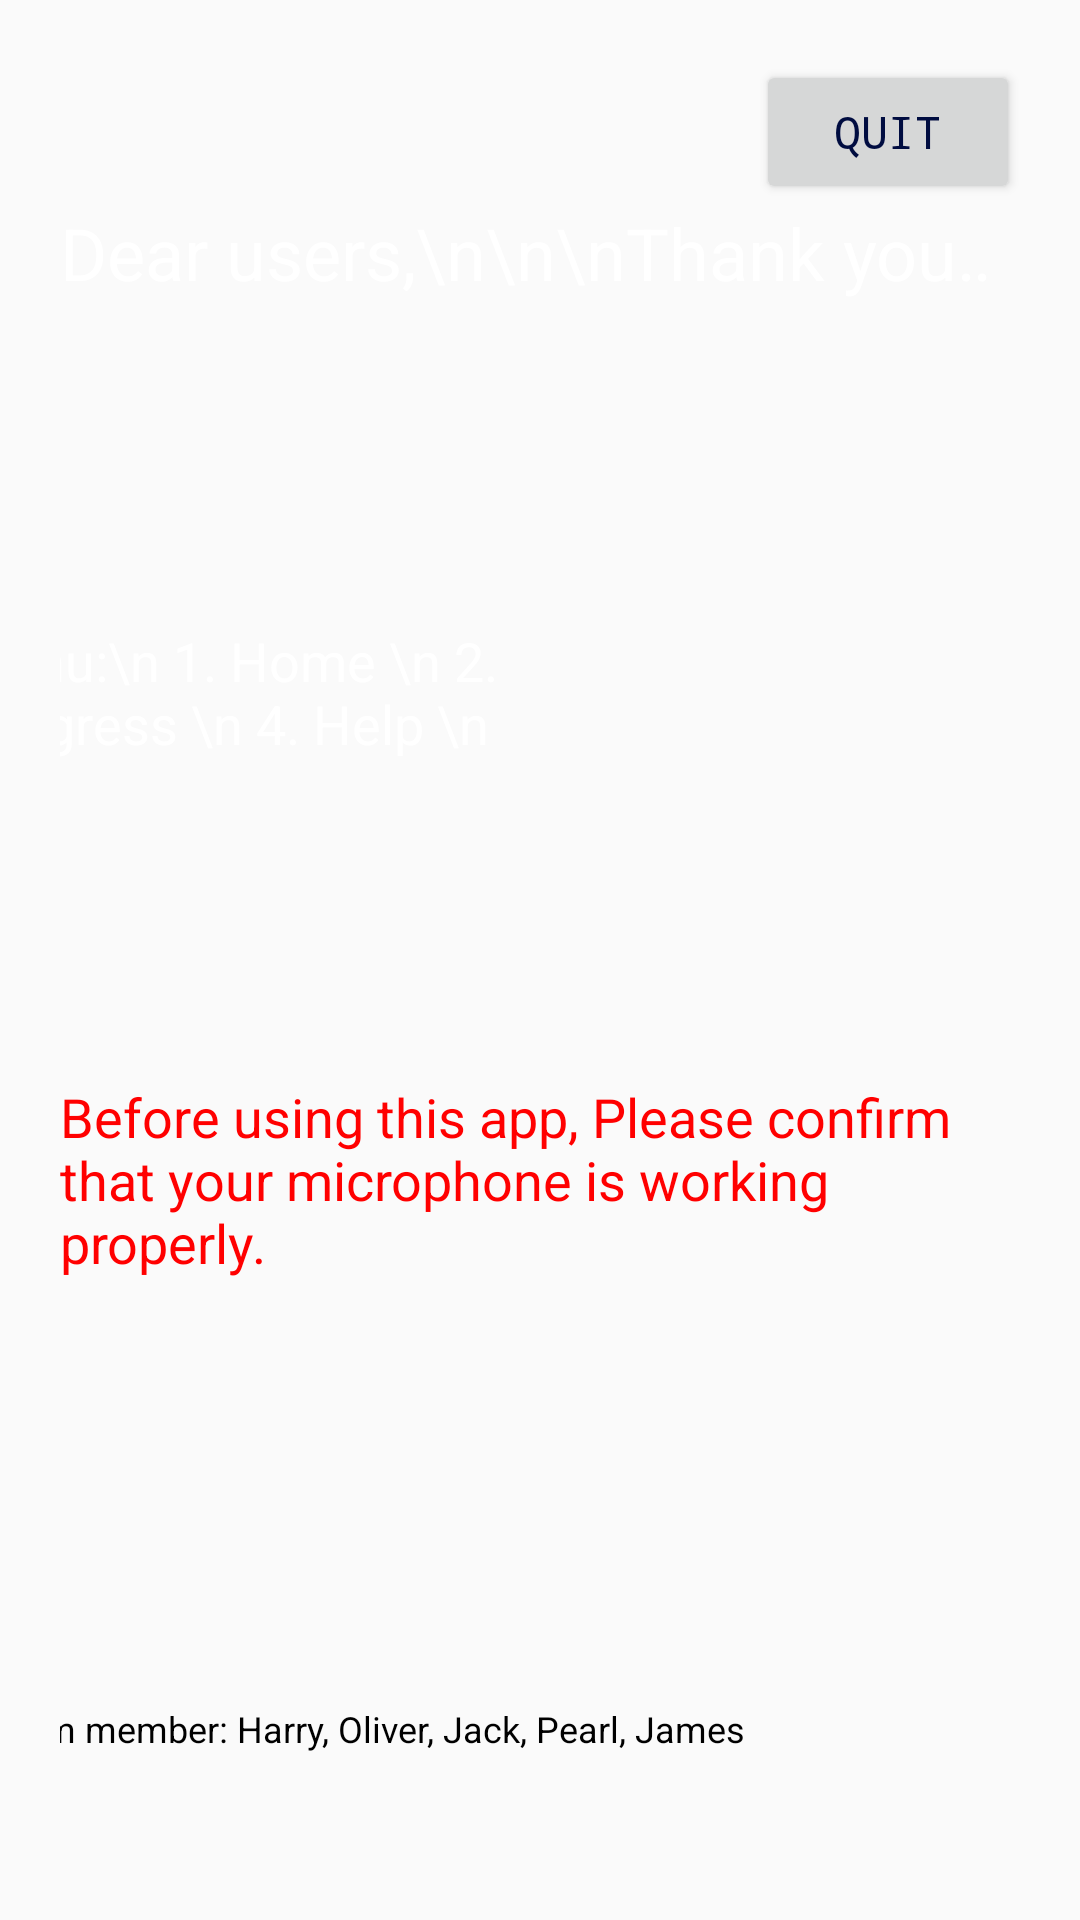

Reconstruct the res/layout file that produces this screen, plus the resources it refers to.
<!-- AndroidManifest.xml: application theme AppTheme -->
<!-- res/layout/activity_help.xml -->
<?xml version="1.0" encoding="utf-8"?>
<androidx.constraintlayout.widget.ConstraintLayout xmlns:android="http://schemas.android.com/apk/res/android"
    xmlns:app="http://schemas.android.com/apk/res-auto"
    xmlns:tools="http://schemas.android.com/tools"
    android:layout_width="match_parent"
    android:layout_height="match_parent"
    android:orientation="vertical"
    android:padding="20dp"
    android:background="@drawable/gradient_background_2"
    tools:context=".HelpActivity">

    <Button
        android:id="@+id/node_name_view1"
        android:layout_width="wrap_content"
        android:layout_height="wrap_content"
        android:layout_gravity="center"
        android:layout_marginTop="0dp"
        android:layout_marginEnd="0dp"
        android:fontFamily="monospace"
        android:text="Quit"
        android:textSize="15dp"
        app:layout_constraintEnd_toEndOf="parent"
        app:layout_constraintTop_toTopOf="parent" />

    <ImageView
        android:id="@+id/imageView"
        android:layout_width="match_parent"
        android:layout_height="wrap_content"
        android:src="@mipmap/ic_launcher_foreground"
        tools:layout_editor_absoluteX="16dp"
        tools:layout_editor_absoluteY="80dp" />

    <TextView
        android:id="@+id/text_1"
        android:layout_width="wrap_content"
        android:layout_height="wrap_content"
        android:layout_marginTop="0dp"
        android:layout_marginEnd="0dp"
        android:text="Dear users,\n\n\nThank you for choosing us. This app is designed for truck drivers to provide higher education. We are still perfecting it and will continue to update it. We hope everyone can enjoy it.\n\n\nSincerely,\nAll team members"
        android:textColor="#ffffff"
        android:textSize="24sp"
        android:singleLine="true"
        android:ellipsize="marquee"
        android:marqueeRepeatLimit="marquee_forever"
        android:focusable="true"
        android:focusableInTouchMode="true"
        app:layout_constraintEnd_toEndOf="@+id/node_name_view1"
        app:layout_constraintTop_toBottomOf="@+id/node_name_view1" />

    <TextView
        android:id="@+id/text_2"
        android:layout_width="wrap_content"
        android:layout_height="wrap_content"
        android:layout_alignParentBottom="true"
        android:layout_marginTop="140dp"
        android:layout_marginEnd="172dp"
        android:focusable="true"
        android:focusableInTouchMode="true"
        android:text="The elements on menu:\n 1. Home \n 2. Add Lesson \n 3. Progress \n 4. Help \n 5. Logout \n"
        android:textColor="#ffffff"
        android:textSize="18sp"
        app:layout_constraintEnd_toEndOf="@+id/node_name_view1"
        app:layout_constraintTop_toBottomOf="@+id/node_name_view1" />

    <TextView
        android:id="@+id/text_3"
        android:layout_width="wrap_content"
        android:layout_height="wrap_content"
        android:layout_alignParentBottom="true"
        android:layout_marginTop="292dp"
        android:focusable="true"
        android:focusableInTouchMode="true"
        android:text="Before using this app, Please confirm that your microphone is working properly."
        android:textColor="#ff0000"
        android:textSize="18sp"
        app:layout_constraintEnd_toEndOf="@+id/node_name_view1"
        app:layout_constraintTop_toBottomOf="@+id/node_name_view1" />

    <TextView
        android:id="@+id/text_4"
        android:layout_width="wrap_content"
        android:layout_height="wrap_content"
        android:layout_marginTop="500dp"
        android:layout_marginEnd="92dp"
        android:ellipsize="marquee"
        android:focusable="true"
        android:focusableInTouchMode="true"
        android:marqueeRepeatLimit="marquee_forever"
        android:singleLine="true"
        android:text="Our team member: Harry, Oliver, Jack, Pearl, James"
        android:textColor="#000000"
        android:textSize="12sp"
        app:layout_constraintEnd_toEndOf="@+id/node_name_view1"
        app:layout_constraintTop_toBottomOf="@+id/node_name_view1" />

</androidx.constraintlayout.widget.ConstraintLayout>
<!-- resources referenced by this layout -->
<resources>
  <style name="AppTheme" parent="Theme.AppCompat.Light.NoActionBar">
          
          <item name="colorPrimary">@color/colorPrimary</item>
          <item name="colorPrimaryDark">@color/colorPrimaryDark</item>
          <item name="colorAccent">@color/colorAccent</item>
          <item name="android:textColor">@color/colorAccent</item>&gt;
      </style>
  <color name="colorPrimary">#1D6688</color>
  <color name="colorPrimaryDark">#8B636463</color>
  <color name="colorAccent">#000C40</color>
</resources>
